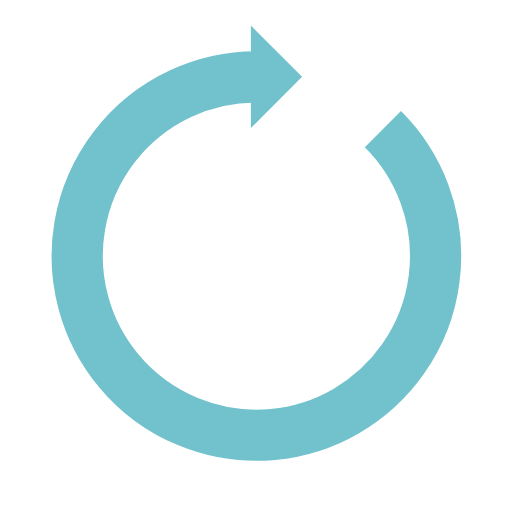
t = 0.00 s
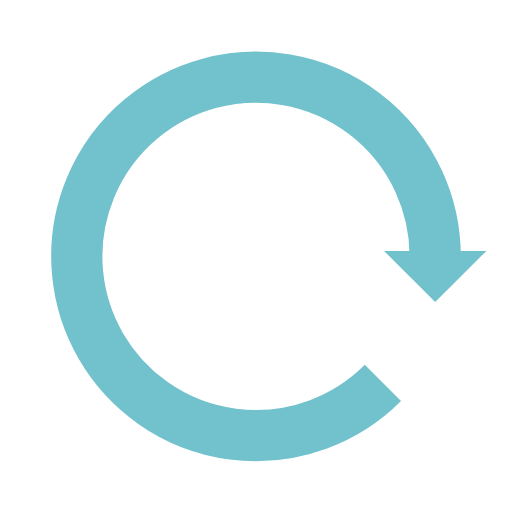
t = 0.25 s
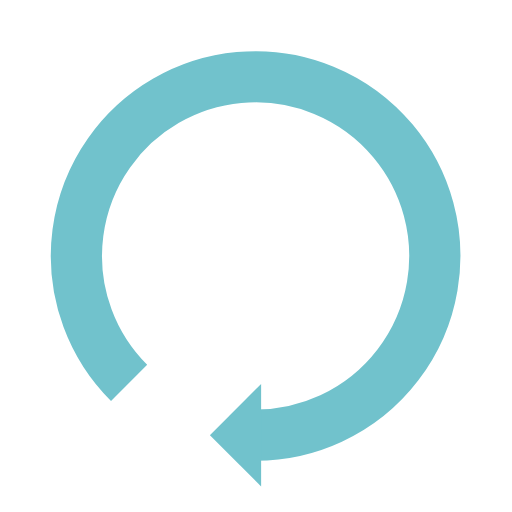
t = 0.50 s
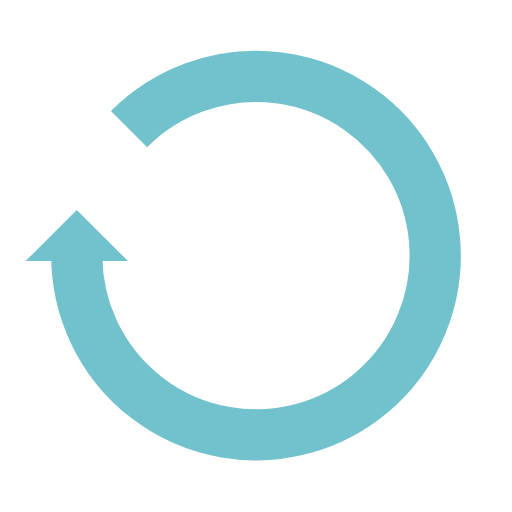
t = 0.75 s

The animated SVG that drew these frames (rendered in a browser with its animation timeline set to each time). Animation: 1 SMIL element (animateTransform=1); one cycle of 1.00 s, repeats indefinitely.

<svg width="200px"  height="200px"  xmlns="http://www.w3.org/2000/svg" viewBox="0 0 100 100" preserveAspectRatio="xMidYMid" class="lds-reload" style="background: none;"><g transform="rotate(233.904 50 50)"><path d="M50 15A35 35 0 1 0 74.787 25.213" fill="none" ng-attr-stroke="{{config.color}}" ng-attr-stroke-width="{{config.width}}" stroke="#71c2cc" stroke-width="10"></path><path ng-attr-d="{{config.darrow}}" ng-attr-fill="{{config.color}}" d="M49 5L49 25L59 15L49 5" fill="#71c2cc"></path><animateTransform attributeName="transform" type="rotate" calcMode="linear" values="0 50 50;360 50 50" keyTimes="0;1" dur="1s" begin="0s" repeatCount="indefinite"></animateTransform></g></svg>
